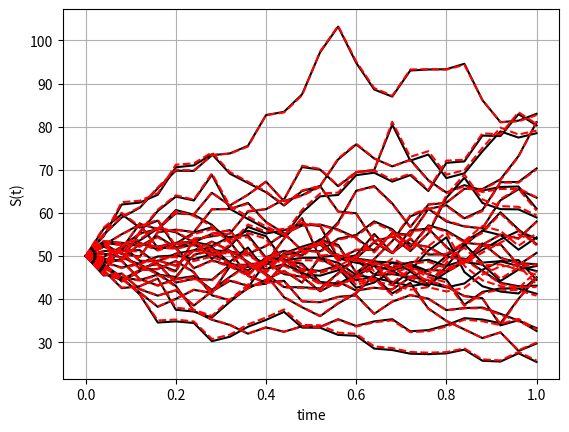
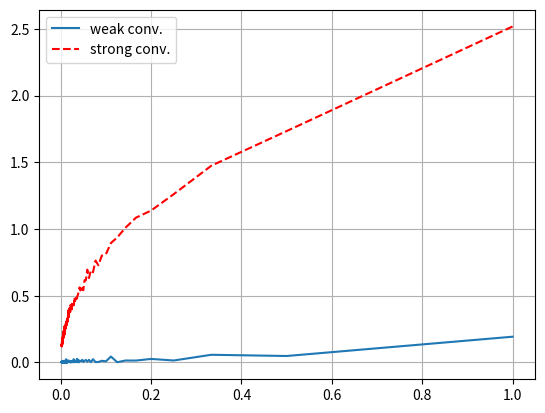

Write the Python code that produced these figures, in order.
#!/usr/bin/env python
# coding: utf-8

# In[1]:


import numpy as np
import matplotlib.pyplot as plt
import scipy.stats as st


# In[2]:


def GeneratePathsGBMEuler(NoOfPaths,NoOfSteps,T,r,sigma,S_0):    
    Z = np.random.normal(0.0,1.0,[NoOfPaths,NoOfSteps]) # random paths
    W = np.zeros([NoOfPaths, NoOfSteps+1]) # empty matrix of brownain motion
    
    # Approximation matrix
    S1 = np.zeros([NoOfPaths, NoOfSteps+1])
    S1[:,0] =S_0
    
    # Exact  matrix
    S2 = np.zeros([NoOfPaths, NoOfSteps+1])
    S2[:,0] =S_0
    
    time = np.zeros([NoOfSteps+1])
        
    dt = T / float(NoOfSteps)
    for i in range(0,NoOfSteps):
        # making sure that samples from normal have mean 0 and variance 1
        if NoOfPaths > 1:
            Z[:,i] = (Z[:,i] - np.mean(Z[:,i])) / np.std(Z[:,i])
        W[:,i+1] = W[:,i] + np.power(dt, 0.5)*Z[:,i]  #generate brownain motion
        
        #2 stocks S1 is euler  S2 we have exact          #(W[:,i+1] - W[:,i]) both brownanin motion S1 and S2 are same
        S1[:,i+1] = S1[:,i] + r * S1[:,i]* dt + sigma * S1[:,i] * (W[:,i+1] - W[:,i]) # if we don't have same we can't compare with each other
        S2[:,i+1] = S2[:,i] * np.exp((r - 0.5*sigma**2.0) *dt + sigma * (W[:,i+1] - W[:,i]))
        time[i+1] = time[i] +dt
        
    # Retun S1 and S2
    paths = {"time":time,"S1":S1,"S2":S2}
    return paths


# In[5]:


def mainCalculation():
    NoOfPaths = 25
    NoOfSteps = 25
    T = 1 #maturity of 1 year
    r = 0.06 #6% in.t rate
    sigma = 0.3
    S_0 = 50
    
    # Simulated paths
    Paths = GeneratePathsGBMEuler(NoOfPaths,NoOfSteps,T,r,sigma,S_0)
    timeGrid = Paths["time"]
    S1 = Paths["S1"]
    S2 = Paths["S2"]
    
    plt.figure(1)
    plt.plot(timeGrid, np.transpose(S1),'k')   
    plt.plot(timeGrid, np.transpose(S2),'--r')   
    plt.grid()
    plt.xlabel("time")
    plt.ylabel("S(t)")
      
# Weak and strong convergence
    NoOfStepsV = range(1,500,1) #range of no. of steps i.e we have maturity of 1yr & no. of steps we divide by certain no. of steps
    NoOfPaths = 250
    errorWeak = np.zeros([len(NoOfStepsV),1])
    errorStrong = np.zeros([len(NoOfStepsV),1])
    dtV = np.zeros([len(NoOfStepsV),1])
    for idx, NoOfSteps in enumerate(NoOfStepsV): # for each step we have MCS we compare exact vs aprox
        Paths = GeneratePathsGBMEuler(NoOfPaths,NoOfSteps,T,r,sigma,S_0)
        # Get the paths at T #define 2 errors
        S1_atT = Paths["S1"][:,-1]   # we only measure error at maturity
        S2_atT = Paths["S2"][:,-1]   # we only measure erroe at maturity
        
        errorWeak[idx] = np.abs(np.mean(S1_atT)-np.mean(S2_atT))
        
        errorStrong[idx] = np.mean(np.abs(S1_atT-S2_atT))
        dtV[idx] = T/NoOfSteps
        
    print(errorStrong)    
    plt.figure(2)
    plt.plot(dtV,errorWeak)
    plt.plot(dtV,errorStrong,'--r')
    plt.grid()
    plt.legend(['weak conv.','strong conv.'])
     
mainCalculation()


# In[ ]:




